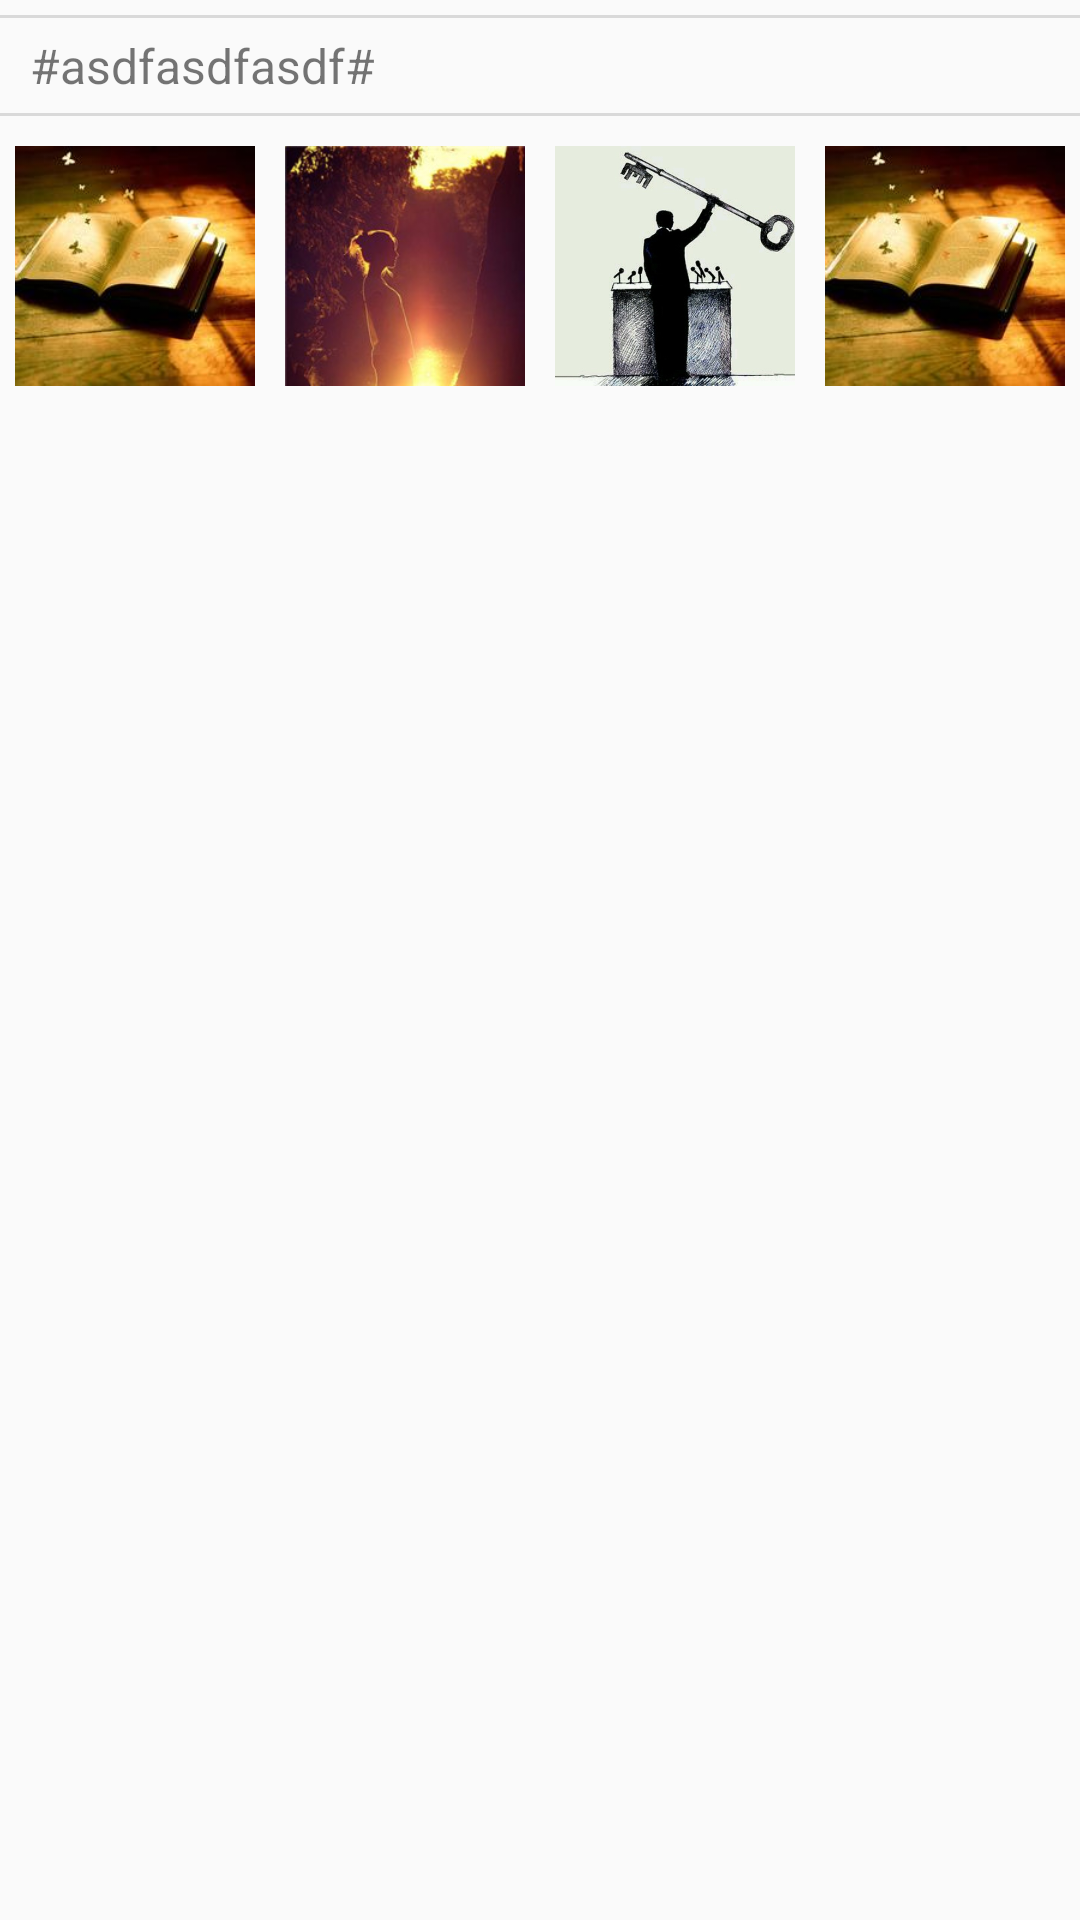

Layout XML and referenced resources for this Android screen:
<!-- AndroidManifest.xml: application theme AppTheme -->
<!-- res/layout/label_frag.xml -->
<?xml version="1.0" encoding="utf-8"?>
<LinearLayout xmlns:android="http://schemas.android.com/apk/res/android"
              android:orientation="vertical"
              android:layout_width="match_parent"
              android:layout_height="match_parent">
<ListView
    android:id="@+id/lv_label"
    android:layout_marginRight="10dp"
    android:layout_width="wrap_content"
    android:layout_height="wrap_content"></ListView>
    <View
        android:layout_marginTop="5dp"
        android:layout_marginBottom="5dp"
        android:layout_width="match_parent"
        android:layout_height="1dp"
        android:background="#22000000"
        ></View>
    <TextView
        android:layout_marginLeft="10dp"
        android:textSize="16sp"
        android:layout_width="wrap_content"
        android:layout_height="wrap_content"
        android:text="#asdfasdfasdf#"
        />
    <View
        android:layout_marginTop="5dp"
        android:layout_marginBottom="5dp"
        android:layout_width="match_parent"
        android:layout_height="1dp"
        android:background="#22000000"
        ></View>
    <LinearLayout
        android:layout_margin="5dp"
        android:layout_width="match_parent"
        android:layout_height="wrap_content"
        android:orientation="horizontal"
        >
        <ImageView
            android:src="@drawable/h2"
            android:layout_width="80dp"
            android:layout_height="80dp"/>
        <ImageView
            android:layout_marginLeft="10dp"
            android:src="@drawable/h1"
            android:layout_width="80dp"
            android:layout_height="80dp"/>
        <ImageView
            android:layout_marginLeft="10dp"
            android:src="@drawable/r"
            android:layout_width="80dp"
            android:layout_height="80dp"/>
        <ImageView
            android:layout_marginLeft="10dp"
            android:src="@drawable/h2"
            android:layout_width="80dp"
            android:layout_height="80dp"/>
    </LinearLayout>
</LinearLayout>
<!-- resources referenced by this layout -->
<resources>
  <!-- drawable h1: jpg bitmap (drawable, 13831 bytes) -->
  <!-- drawable h2: jpg bitmap (drawable, 7600 bytes) -->
  <!-- drawable r: jpg bitmap (drawable, 56139 bytes) -->
  <style name="AppTheme" parent="Theme.AppCompat.Light.DarkActionBar">
          
      </style>
</resources>
